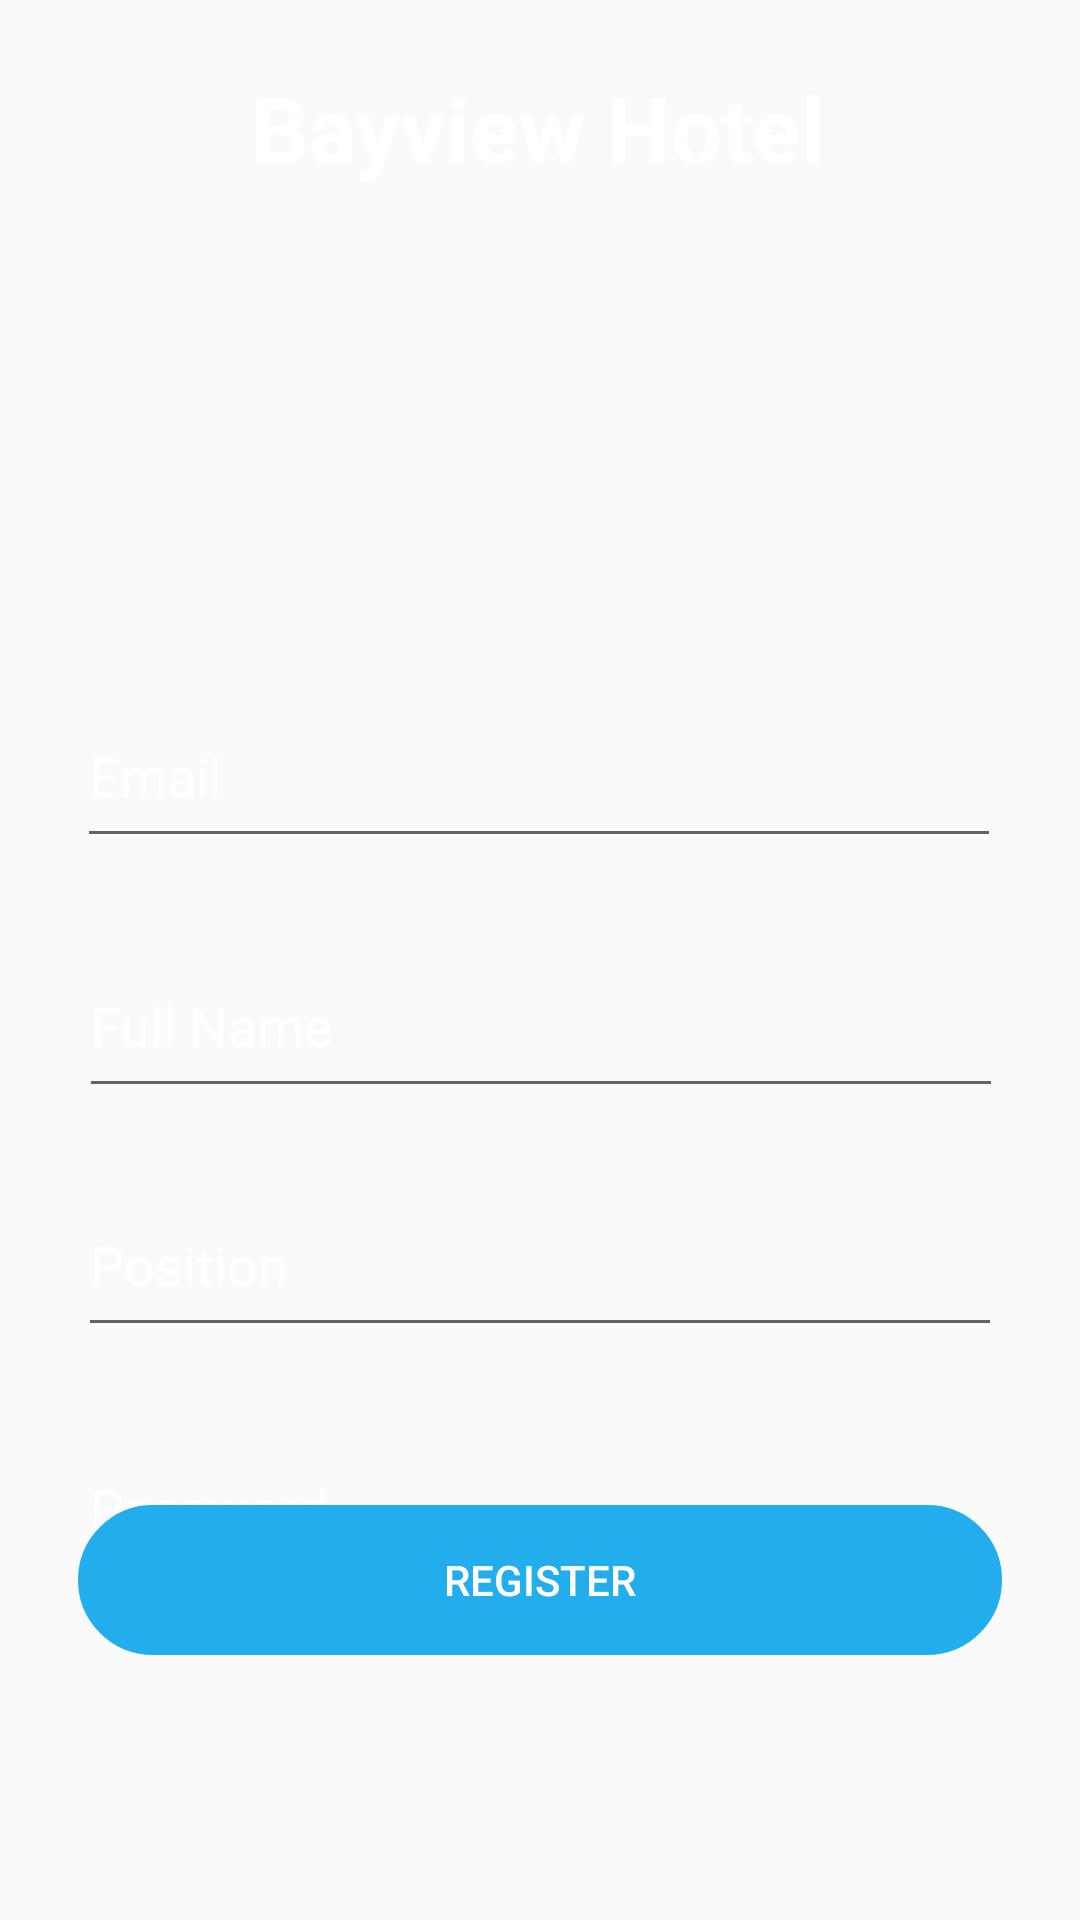

The Android layout XML behind this screen, and the referenced resources:
<!-- AndroidManifest.xml: application theme AppTheme -->
<!-- res/layout/activity_register_users.xml -->
<?xml version="1.0" encoding="utf-8"?>
<androidx.constraintlayout.widget.ConstraintLayout xmlns:android="http://schemas.android.com/apk/res/android"
    xmlns:app="http://schemas.android.com/apk/res-auto"
    xmlns:tools="http://schemas.android.com/tools"
    android:layout_width="match_parent"
    android:layout_height="match_parent"
    tools:context=".MainActivity"
    android:background="@drawable/gradient"

    >

    <TextView
        android:id="@+id/banner"
        android:layout_width="wrap_content"
        android:layout_height="wrap_content"
        android:text="Bayview Hotel"
        android:textSize="30sp"
        android:textStyle="bold"
        android:textColor="#ffff"
        app:layout_constraintBottom_toBottomOf="parent"
        app:layout_constraintEnd_toEndOf="parent"
        app:layout_constraintHorizontal_bias="0.497"
        app:layout_constraintStart_toStartOf="parent"
        app:layout_constraintTop_toTopOf="parent"
        app:layout_constraintVertical_bias="0.037" />

    <EditText
        android:id="@+id/editTextEmailAddress"
        android:layout_width="308dp"
        android:layout_height="58dp"
        android:hint="Email"
        android:inputType="textEmailAddress"
        app:layout_constraintBottom_toTopOf="@+id/editTextFullName"
        app:layout_constraintEnd_toEndOf="parent"
        app:layout_constraintHorizontal_bias="0.495"
        app:layout_constraintStart_toStartOf="parent"
        app:layout_constraintTop_toBottomOf="@+id/banner"
        app:layout_constraintVertical_bias="0.867" />

    <EditText
        android:id="@+id/editTextPassword"
        android:layout_width="308dp"
        android:layout_height="58dp"
        android:layout_marginTop="472dp"
        android:hint="Password"
        android:inputType="textPassword"
        app:layout_constraintBottom_toTopOf="@+id/login"
        app:layout_constraintEnd_toEndOf="parent"
        app:layout_constraintStart_toStartOf="parent"
        app:layout_constraintTop_toTopOf="parent"
        />

    <EditText
        android:id="@+id/editTextFullName"
        android:layout_width="308dp"
        android:layout_height="58dp"
        android:layout_marginTop="260dp"
        android:hint="Full Name"
        android:inputType="text"
        app:layout_constraintBottom_toTopOf="@+id/editTextPosition"
        app:layout_constraintEnd_toEndOf="parent"
        app:layout_constraintHorizontal_bias="0.504"
        app:layout_constraintStart_toStartOf="parent"
        app:layout_constraintTop_toTopOf="parent"
        app:layout_constraintVertical_bias="0.705" />

    <EditText
        android:id="@+id/editTextPosition"
        android:layout_width="308dp"
        android:layout_height="58dp"
        android:layout_marginTop="368dp"
        android:hint="Position"
        android:inputType="text"
        app:layout_constraintBottom_toTopOf="@+id/editTextPassword"
        app:layout_constraintEnd_toEndOf="parent"
        app:layout_constraintStart_toStartOf="parent"
        app:layout_constraintTop_toTopOf="parent" />

    <Button
        android:id="@+id/register"
        android:layout_width="308dp"
        android:layout_height="50dp"
        android:text="Register"
        android:textColor="#ffff"
        android:backgroundTint="@color/colorAccent"
        app:layout_constraintBottom_toBottomOf="parent"
        app:layout_constraintEnd_toEndOf="parent"
        app:layout_constraintStart_toStartOf="parent"
        app:layout_constraintTop_toTopOf="parent"
        app:layout_constraintVertical_bias="0.85"
        android:background="@drawable/custom_rounded_corners"/>

    <ProgressBar
        android:id="@+id/progressBar"
        android:layout_width="wrap_content"
        android:layout_height="wrap_content"
        android:visibility="gone"
        app:layout_constraintEnd_toEndOf="parent"

        app:layout_constraintHorizontal_bias="0.498"
        app:layout_constraintStart_toStartOf="parent"
        app:layout_constraintTop_toTopOf="parent"
        tools:ignore="MissingConstraints" />

</androidx.constraintlayout.widget.ConstraintLayout>
<!-- resources referenced by this layout -->
<resources>
  <color name="colorAccent">#22ADEC</color>
  <!-- drawable custom_rounded_corners (drawable) -->
  <?xml version="1.0" encoding="utf-8"?>
  <shape xmlns:android="http://schemas.android.com/apk/res/android">
      <stroke
          android:width="3dp"
          android:color="#F00" />
      <corners android:radius="40dp" />
  </shape>
  
  
  <style name="AppTheme" parent="Theme.AppCompat.Light.NoActionBar">
          
          <item name="colorPrimary">@color/colorPrimary</item>
          <item name="colorPrimaryDark">@color/colorPrimaryDark</item>
          <item name="colorAccent">@color/colorAccent</item>
          <item name="android:textColorHint">@color/editText</item>
      </style>
  <color name="colorPrimary">#6200EE</color>
  <color name="colorPrimaryDark">#3700B3</color>
  <color name="editText">#ffff</color>
</resources>
